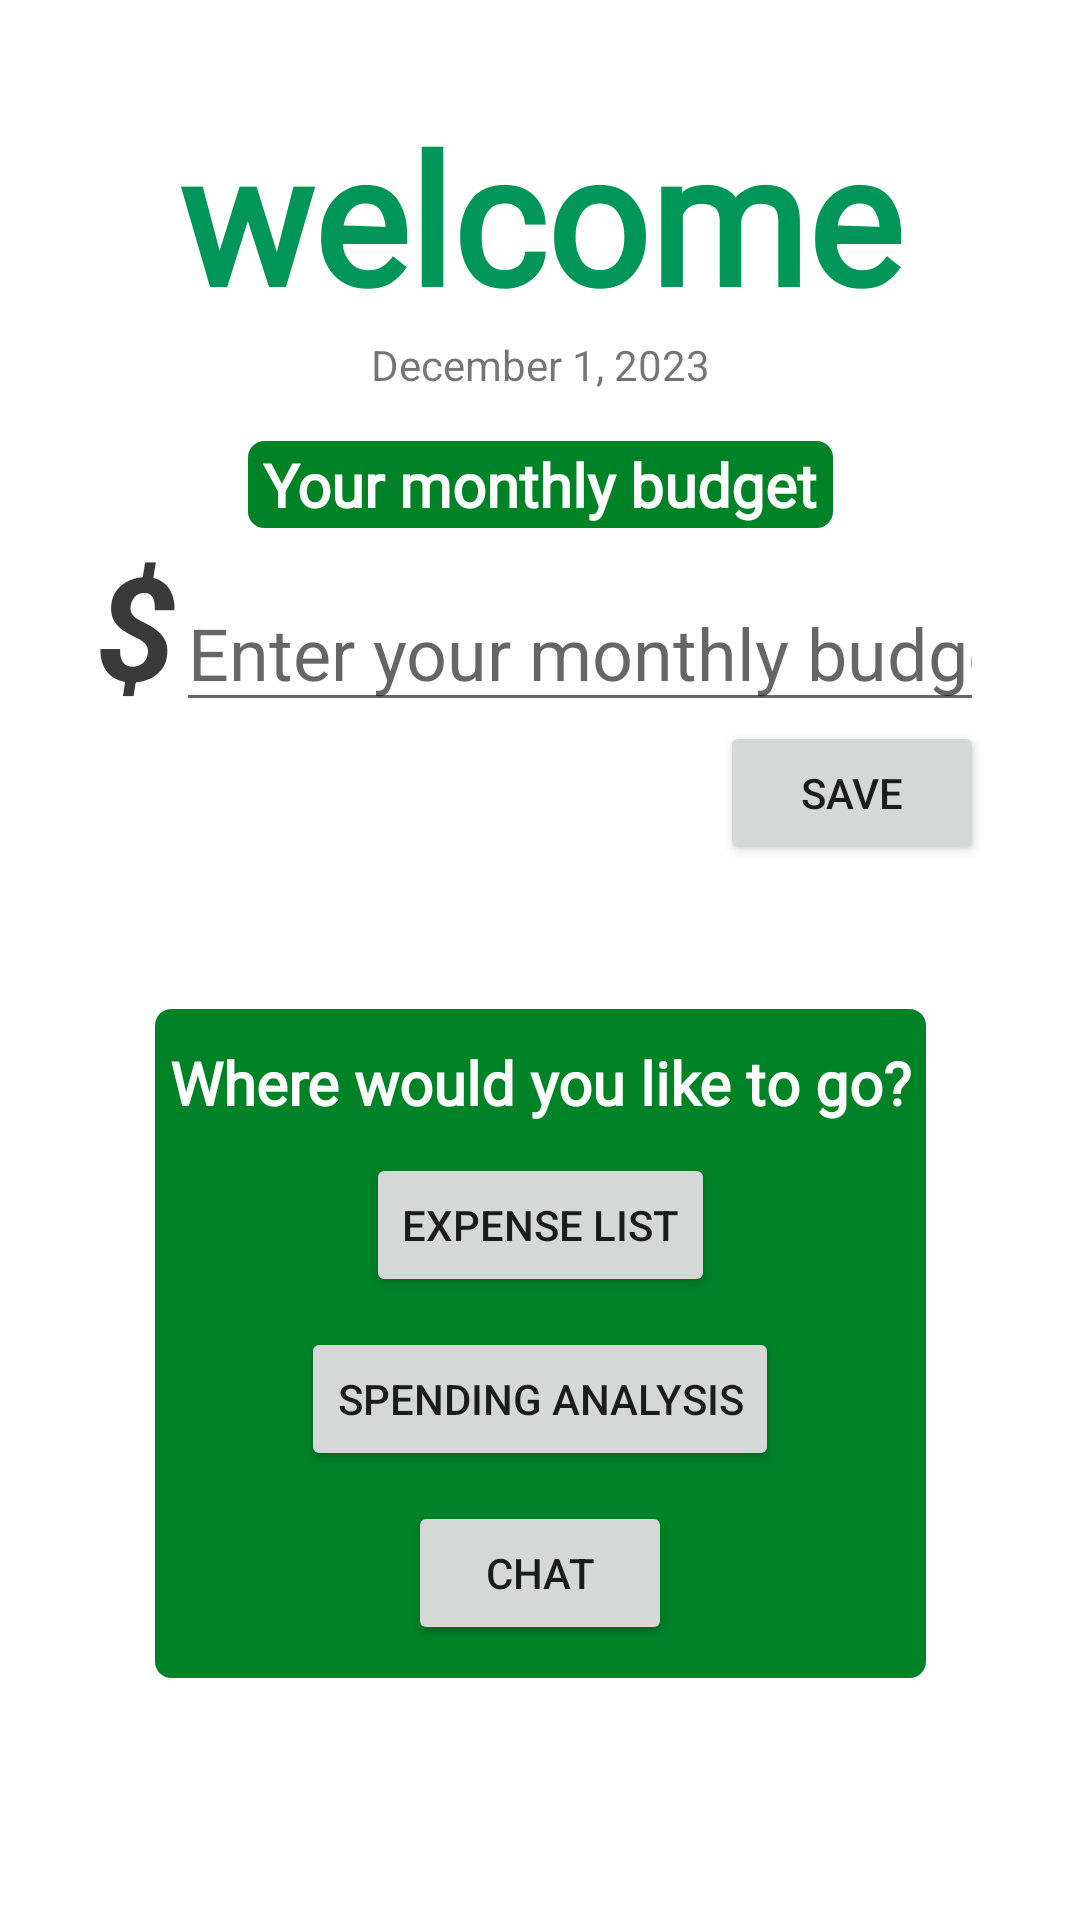

Android layout source for this screen:
<!-- AndroidManifest.xml: application theme Theme.ExpenseTracker -->
<!-- res/layout/fragment_welcome_screen.xml -->
<?xml version="1.0" encoding="utf-8"?>
<androidx.constraintlayout.widget.ConstraintLayout xmlns:android="http://schemas.android.com/apk/res/android"
    xmlns:app="http://schemas.android.com/apk/res-auto"
    xmlns:tools="http://schemas.android.com/tools"
    android:id="@+id/welcome_screen"
    android:layout_width="match_parent"
    android:layout_height="match_parent">

    <TextView
        android:id="@+id/welcome_message"
        android:layout_width="wrap_content"
        android:layout_height="wrap_content"
        android:layout_marginTop="32dp"
        android:drawableTop="@drawable/ic_joker"
        android:fontFamily="@font/secular_one"
        android:text="welcome"
        android:textAllCaps="false"
        android:textAppearance="@style/TextAppearance.AppCompat.Display3"
        android:textColor="@color/shamrock_green"
        android:textSize="60sp"
        android:textStyle="bold"
        app:layout_constraintEnd_toEndOf="parent"
        app:layout_constraintStart_toStartOf="parent"
        app:layout_constraintTop_toTopOf="parent" />

    <TextView
        android:id="@+id/welcome_date_display"
        android:layout_width="wrap_content"
        android:layout_height="wrap_content"
        android:layout_marginStart="32dp"
        android:layout_marginEnd="32dp"
        android:text="December 1, 2023"
        app:layout_constraintEnd_toEndOf="parent"
        app:layout_constraintStart_toStartOf="parent"
        app:layout_constraintTop_toBottomOf="@+id/welcome_message" />

    <TextView
        android:id="@+id/budget_title"
        android:layout_width="wrap_content"
        android:layout_height="wrap_content"
        android:layout_marginTop="16dp"
        android:background="@drawable/rounded_corner"
        android:fontFamily="@font/open_sans_extrabold"
        android:text="@string/budget_amount_title"
        android:textAppearance="@style/TextAppearance.AppCompat.Medium"
        android:textColor="@color/white"
        android:textSize="20sp"
        android:textStyle="bold"
        app:layout_constraintEnd_toEndOf="parent"
        app:layout_constraintStart_toStartOf="parent"
        app:layout_constraintTop_toBottomOf="@+id/welcome_date_display" />

    <LinearLayout
        android:id="@+id/budgetLinearLayout"
        android:layout_width="match_parent"
        android:layout_height="wrap_content"
        android:layout_marginStart="32dp"
        android:layout_marginEnd="32dp"
        android:orientation="horizontal"
        app:layout_constraintEnd_toEndOf="parent"
        app:layout_constraintStart_toStartOf="parent"
        app:layout_constraintTop_toBottomOf="@+id/budget_title">

        <TextView
            android:id="@+id/dollar_sign"
            android:layout_width="wrap_content"
            android:layout_height="wrap_content"
            android:text="@string/dollar_sign"
            android:textAppearance="@style/TextAppearance.AppCompat.Large"
            android:textColor="@color/jet"
            android:textSize="48sp"
            android:textStyle="bold|italic" />

        <EditText
            android:id="@+id/budget_amount"
            android:layout_width="match_parent"
            android:layout_height="wrap_content"
            android:ems="10"
            android:hint="@string/budget_amount_hint"
            android:inputType="number"
            android:textSize="24sp" />
    </LinearLayout>

    <Button
        android:id="@+id/save_budget_button"
        android:layout_width="wrap_content"
        android:layout_height="wrap_content"
        android:layout_marginEnd="32dp"
        android:text="Save"
        app:layout_constraintEnd_toEndOf="parent"
        app:layout_constraintTop_toBottomOf="@+id/budgetLinearLayout" />

    <LinearLayout
        android:layout_width="wrap_content"
        android:layout_height="wrap_content"
        android:layout_marginTop="96dp"
        android:background="@drawable/rounded_corner"
        android:gravity="center"
        android:orientation="vertical"
        app:layout_constraintEnd_toEndOf="parent"
        app:layout_constraintStart_toStartOf="parent"
        app:layout_constraintTop_toBottomOf="@+id/budgetLinearLayout">

        <Space
            android:layout_width="match_parent"
            android:layout_height="10dp" />

        <TextView
            android:id="@+id/nav_options"
            android:layout_width="wrap_content"
            android:layout_height="wrap_content"
            android:fontFamily="@font/open_sans_extrabold"
            android:singleLine="false"
            android:text="@string/nav_options_title"
            android:textAppearance="@style/TextAppearance.AppCompat.Medium"
            android:textColor="@color/white"
            android:textSize="20sp"
            android:textStyle="bold" />

        <Space
            android:layout_width="match_parent"
            android:layout_height="10dp" />

        <Button
            android:id="@+id/expense_list_button"
            android:layout_width="wrap_content"
            android:layout_height="wrap_content"
            android:text="Expense List" />

        <Space
            android:layout_width="match_parent"
            android:layout_height="10dp" />

        <Button
            android:id="@+id/spending_analysis_button"
            android:layout_width="wrap_content"
            android:layout_height="wrap_content"
            android:text="Spending Analysis" />

        <Space
            android:layout_width="match_parent"
            android:layout_height="10dp" />

        <Button
            android:id="@+id/chat_button"
            android:layout_width="wrap_content"
            android:layout_height="wrap_content"
            android:text="Chat"
            android:visibility="visible" />

        <Space
            android:layout_width="match_parent"
            android:layout_height="10dp" />
    </LinearLayout>

</androidx.constraintlayout.widget.ConstraintLayout>
<!-- resources referenced by this layout -->
<resources>
  <color name="jet">#3B3A3A</color>
  <color name="shamrock_green">#00965A</color>
  <color name="white">#FFFFFFFF</color>
  <!-- drawable rounded_corner (drawable) -->
  <?xml version="1.0" encoding="utf-8"?>
  <shape xmlns:android="http://schemas.android.com/apk/res/android" >
      <stroke
          android:width="1dp"
          android:color="@color/office_green" />
  
      <solid android:color="@color/office_green" />
  
      <padding
          android:left="5dp"
          android:right="5dp"
          android:bottom="1dp"
          android:top="1dp" />
  
      <corners android:radius="5dp" />
  </shape>
  <string name="budget_amount_hint">Enter your monthly budget.</string>
  <string name="budget_amount_title">Your monthly budget</string>
  <string name="dollar_sign">$</string>
  <string name="nav_options_title">Where would you like to go?</string>
  <style name="Theme.ExpenseTracker" parent="Theme.MaterialComponents.DayNight.DarkActionBar">
          
          <item name="colorPrimary">@color/jade</item>
          <item name="colorPrimaryVariant">@color/light_green</item>
          <item name="colorOnPrimary">@color/white</item>
          <item name="background">@color/light_green</item>
          
          <item name="colorSecondary">@color/teal_200</item>
          <item name="colorSecondaryVariant">@color/teal_700</item>
          <item name="colorOnSecondary">@color/black</item>
          
          <item name="android:statusBarColor">@color/shamrock_green</item>
          
      </style>
  <color name="office_green">#008227</color>
  <color name="jade">#00AC67</color>
  <color name="light_green">#A5FFB6</color>
  <color name="teal_200">#FF03DAC5</color>
  <color name="teal_700">#FF018786</color>
  <color name="black">#FF000000</color>
</resources>
